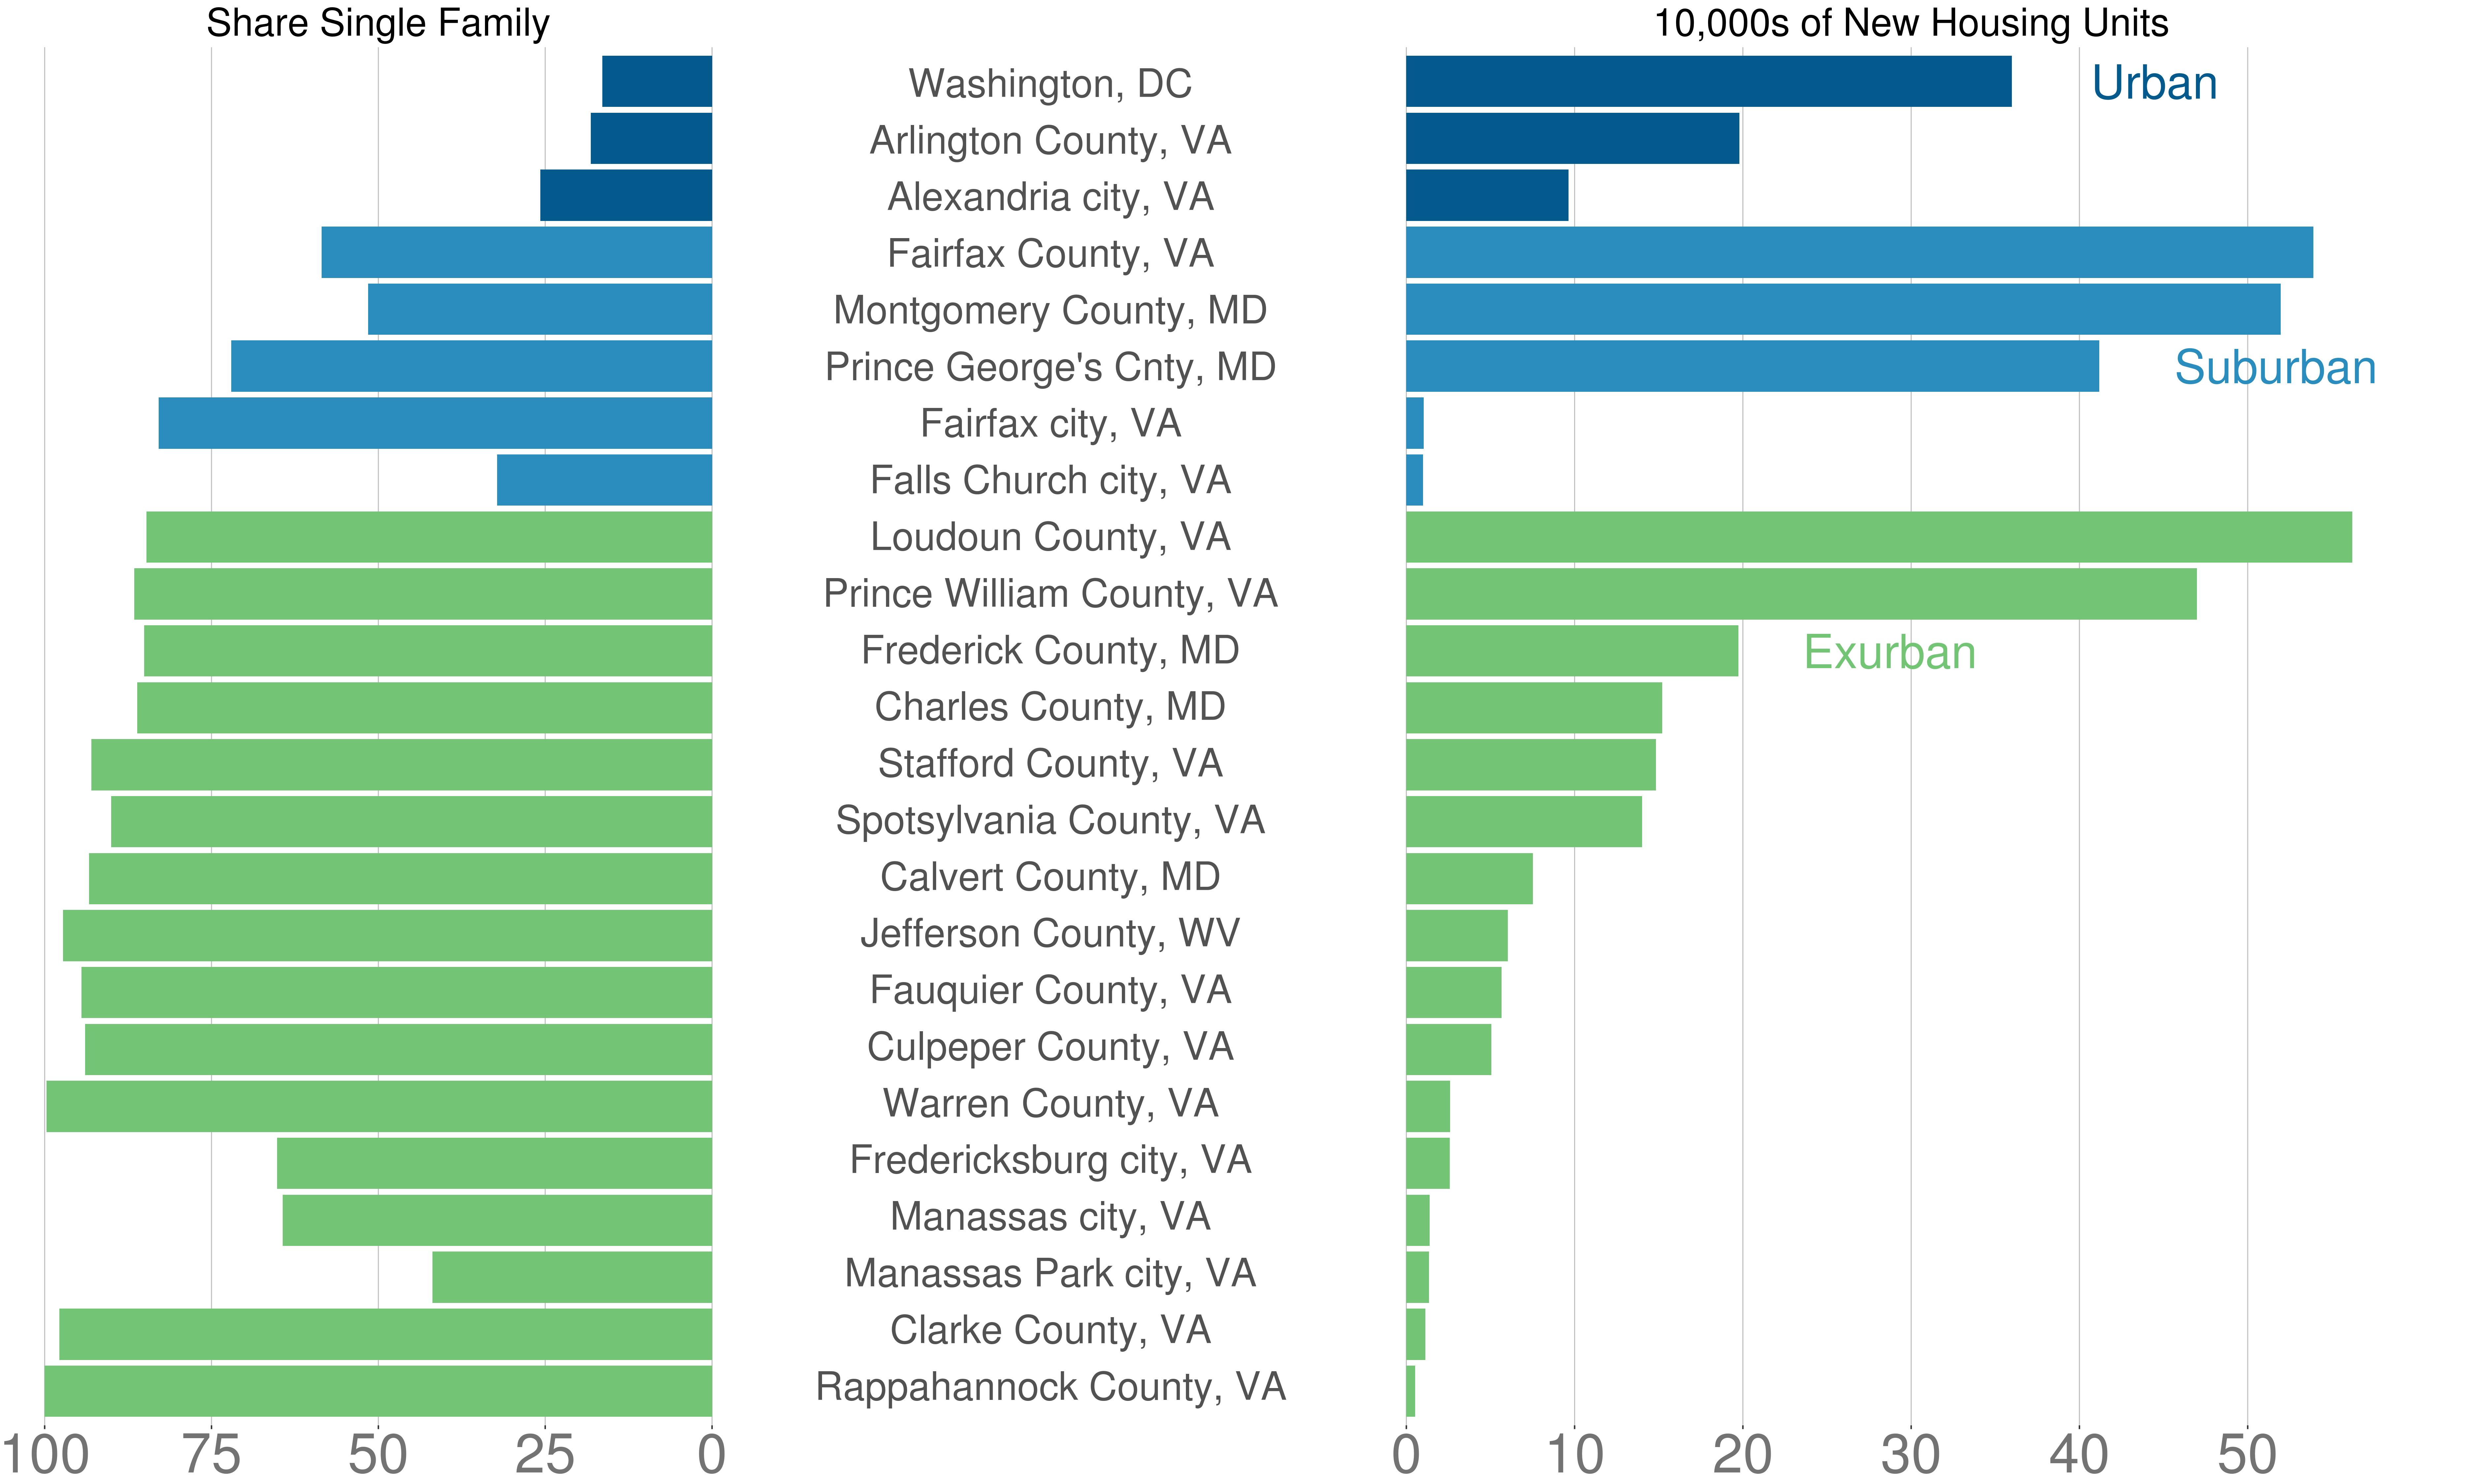

Values plotted in this chart, from the file beside it:
county_name_state_code, area_type, total_new_units, single_family_prop, group
Rappahannock County, VA, Exurban, 522, 100, Exurban-Rappahannock County, VA
Clarke County, VA, Exurban, 1127, 97.78, Exurban-Clarke County, VA
Manassas Park city, VA, Exurban, 1344, 41.89, Exurban-Manassas Park city, VA
Manassas city, VA, Exurban, 1385, 64.33, Exurban-Manassas city, VA
Fredericksburg city, VA, Exurban, 2585, 65.18, Exurban-Fredericksburg city, VA
Warren County, VA, Exurban, 2604, 99.73, Exurban-Warren County, VA
Culpeper County, VA, Exurban, 5058, 93.95, Exurban-Culpeper County, VA
Fauquier County, VA, Exurban, 5663, 94.47, Exurban-Fauquier County, VA
Jefferson County, WV, Exurban, 6021, 97.24, Exurban-Jefferson County, WV
Calvert County, MD, Exurban, 7513, 93.36, Exurban-Calvert County, MD
Spotsylvania County, VA, Exurban, 14003, 90.02, Exurban-Spotsylvania County, VA
Stafford County, VA, Exurban, 14831, 93, Exurban-Stafford County, VA
Charles County, MD, Exurban, 15207, 86.12, Exurban-Charles County, MD
Frederick County, MD, Exurban, 19739, 85.1, Exurban-Frederick County, MD
Prince William County, VA, Exurban, 46978, 86.6, Exurban-Prince William County, VA
Loudoun County, VA, Exurban, 56221, 84.77, Exurban-Loudoun County, VA
Falls Church city, VA, Suburban, 988, 32.19, Suburban-Falls Church city, VA
Fairfax city, VA, Suburban, 1029, 82.9, Suburban-Fairfax city, VA
Prince George's Cnty, MD, Suburban, 41176, 72.04, Suburban-Prince George's County, MD
Montgomery County, MD, Suburban, 51952, 51.51, Suburban-Montgomery County, MD
Fairfax County, VA, Suburban, 53897, 58.49, Suburban-Fairfax County, VA
Alexandria city, VA, Urban, 9639, 25.74, Urban-Alexandria city, VA
Arlington County, VA, Urban, 19797, 18.15, Urban-Arlington County, VA
Washington, DC, Urban, 35980, 16.45, Urban-Washington, DC
